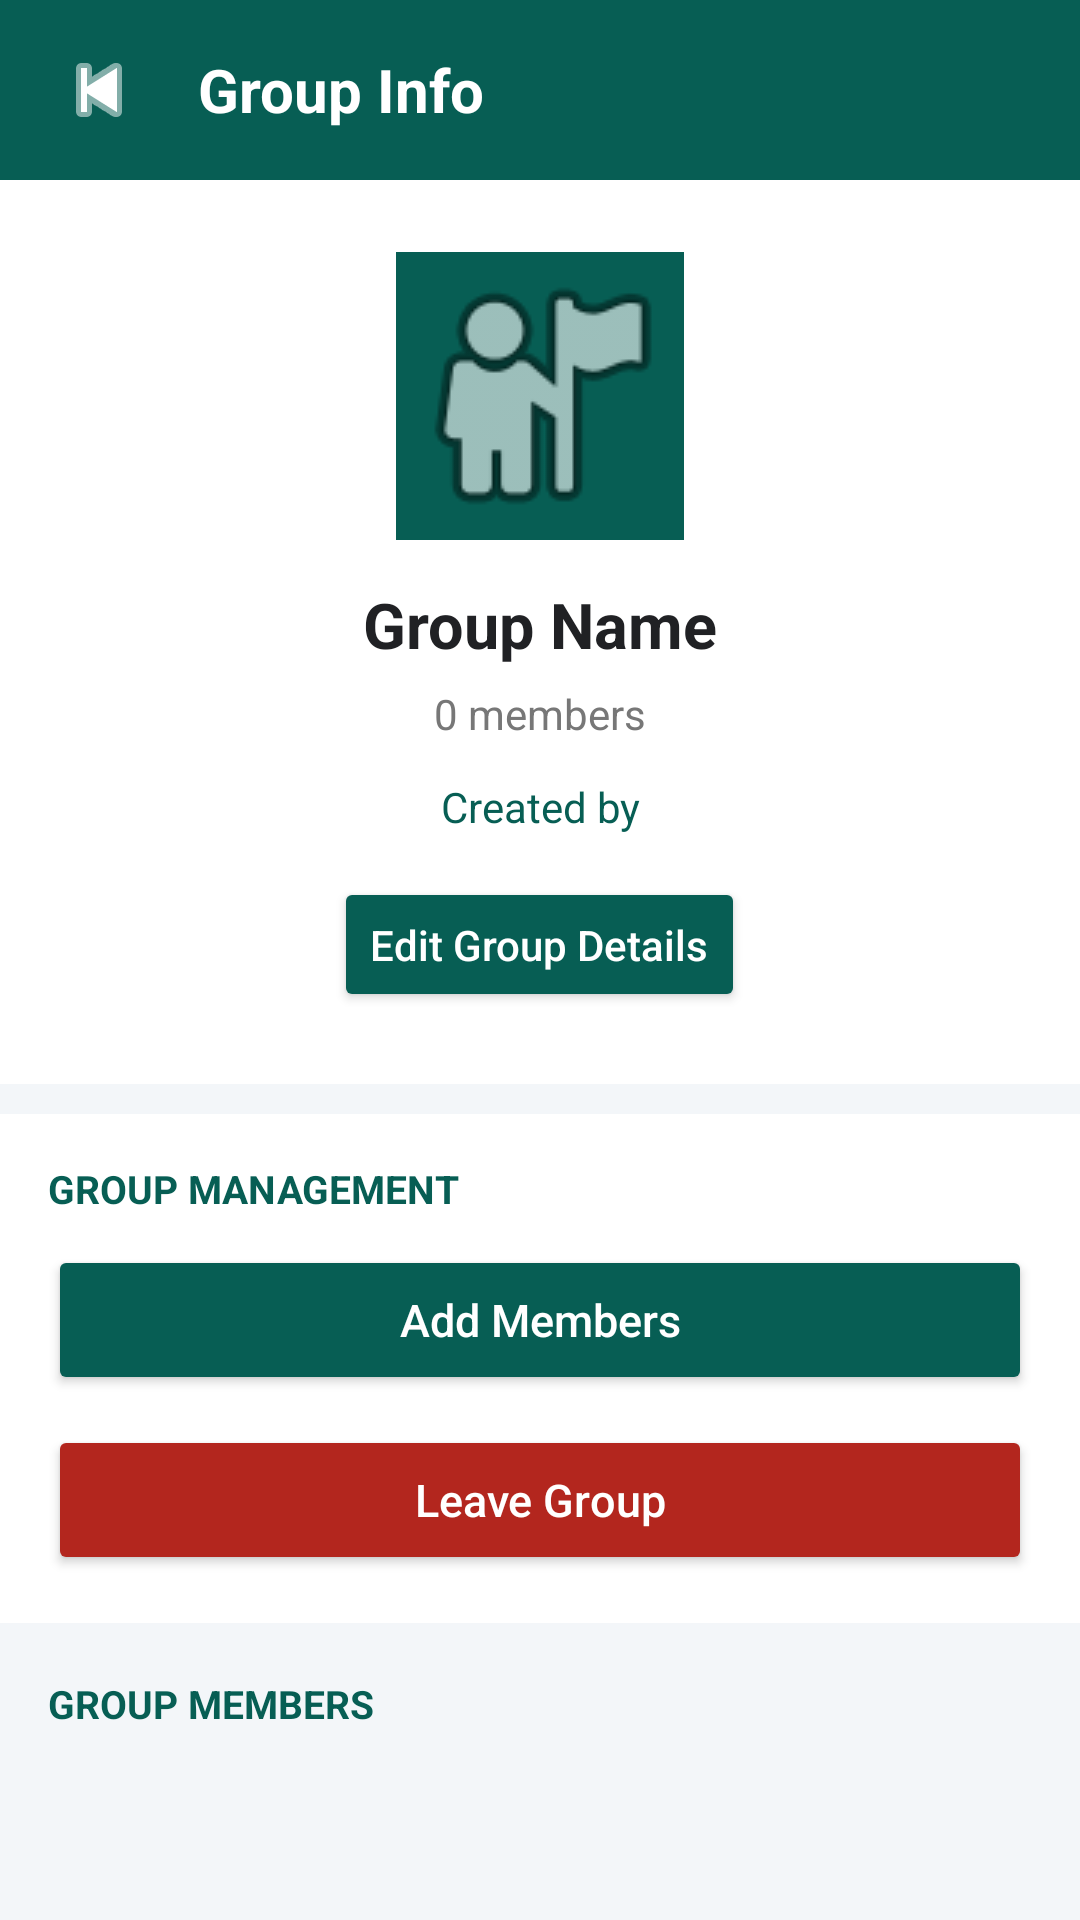

Here is an Android app screen rendered from its layout file. Give the layout XML and the strings, colors and styles it references.
<!-- AndroidManifest.xml: application theme Theme.ArshithConnect -->
<!-- res/layout/activity_group_info.xml -->
<?xml version="1.0" encoding="utf-8"?>
<ScrollView xmlns:android="http://schemas.android.com/apk/res/android"
    android:layout_width="match_parent"
    android:layout_height="match_parent"
    android:background="#F3F6F9"
    android:fillViewport="true">

    <LinearLayout
        android:layout_width="match_parent"
        android:layout_height="wrap_content"
        android:orientation="vertical">

        
        <LinearLayout
            android:layout_width="match_parent"
            android:layout_height="60dp"
            android:orientation="horizontal"
            android:gravity="center_vertical"
            android:background="#075E54"
            android:paddingStart="12dp"
            android:paddingEnd="16dp">

            <ImageButton
                android:id="@+id/btnGroupInfoBack"
                android:layout_width="42dp"
                android:layout_height="42dp"
                android:background="?attr/selectableItemBackgroundBorderless"
                android:src="@android:drawable/ic_media_previous"
                android:tint="#FFFFFF"
                android:contentDescription="Back" />

            <TextView
                android:layout_width="wrap_content"
                android:layout_height="wrap_content"
                android:layout_marginStart="12dp"
                android:text="Group Info"
                android:textColor="#FFFFFF"
                android:textSize="20sp"
                android:textStyle="bold" />
        </LinearLayout>

        
        <LinearLayout
            android:layout_width="match_parent"
            android:layout_height="wrap_content"
            android:orientation="vertical"
            android:gravity="center"
            android:padding="24dp"
            android:background="#FFFFFF">

            <ImageView
                android:id="@+id/imgGroupPhoto"
                android:layout_width="96dp"
                android:layout_height="96dp"
                android:background="#075E54"
                android:scaleType="centerCrop"
                android:src="@android:drawable/ic_menu_myplaces"
                android:contentDescription="Group photo" />

            <TextView
                android:id="@+id/tvGroupInfoName"
                android:layout_width="match_parent"
                android:layout_height="wrap_content"
                android:layout_marginTop="14dp"
                android:gravity="center"
                android:text="Group Name"
                android:textColor="#202124"
                android:textSize="21sp"
                android:textStyle="bold" />

            <TextView
                android:id="@+id/tvGroupMemberCount"
                android:layout_width="match_parent"
                android:layout_height="wrap_content"
                android:layout_marginTop="6dp"
                android:gravity="center"
                android:text="0 members"
                android:textColor="#777777"
                android:textSize="14sp" />

            <TextView
                android:id="@+id/tvGroupCreator"
                android:layout_width="match_parent"
                android:layout_height="wrap_content"
                android:layout_marginTop="12dp"
                android:gravity="center"
                android:text="Created by"
                android:textColor="#075E54"
                android:textSize="14sp" />

            <Button
                android:id="@+id/btnEditGroupDetails"
                android:layout_width="wrap_content"
                android:layout_height="45dp"
                android:layout_marginTop="14dp"
                android:text="Edit Group Details"
                android:textAllCaps="false"
                android:textColor="#FFFFFF"
                android:backgroundTint="#075E54" />
        </LinearLayout>

        
        <LinearLayout
            android:layout_width="match_parent"
            android:layout_height="wrap_content"
            android:orientation="vertical"
            android:layout_marginTop="10dp"
            android:padding="16dp"
            android:background="#FFFFFF">

            <TextView
                android:layout_width="match_parent"
                android:layout_height="wrap_content"
                android:text="GROUP MANAGEMENT"
                android:textColor="#075E54"
                android:textSize="13sp"
                android:textStyle="bold"
                android:layout_marginBottom="10dp" />

            <Button
                android:id="@+id/btnAddGroupMembers"
                android:layout_width="match_parent"
                android:layout_height="50dp"
                android:text="Add Members"
                android:textAllCaps="false"
                android:textColor="#FFFFFF"
                android:textSize="15sp"
                android:backgroundTint="#075E54" />

            <Button
                android:id="@+id/btnTransferOwnership"
                android:layout_width="match_parent"
                android:layout_height="50dp"
                android:layout_marginTop="10dp"
                android:text="Transfer Ownership"
                android:textAllCaps="false"
                android:textColor="#FFFFFF"
                android:textSize="15sp"
                android:backgroundTint="#3975A8"
                android:visibility="gone" />

            <Button
                android:id="@+id/btnLeaveGroup"
                android:layout_width="match_parent"
                android:layout_height="50dp"
                android:layout_marginTop="10dp"
                android:text="Leave Group"
                android:textAllCaps="false"
                android:textColor="#FFFFFF"
                android:textSize="15sp"
                android:backgroundTint="#B3261E" />
        </LinearLayout>

        
        <TextView
            android:layout_width="match_parent"
            android:layout_height="wrap_content"
            android:paddingStart="16dp"
            android:paddingTop="18dp"
            android:paddingBottom="10dp"
            android:text="GROUP MEMBERS"
            android:textColor="#075E54"
            android:textSize="13sp"
            android:textStyle="bold" />

        
        <LinearLayout
            android:id="@+id/layoutGroupMembers"
            android:layout_width="match_parent"
            android:layout_height="wrap_content"
            android:orientation="vertical"
            android:background="#FFFFFF" />

    </LinearLayout>
</ScrollView>
<!-- resources referenced by this layout -->
<resources>
  <style name="Theme.ArshithConnect" parent="Theme.MaterialComponents.Light.NoActionBar" />
</resources>
